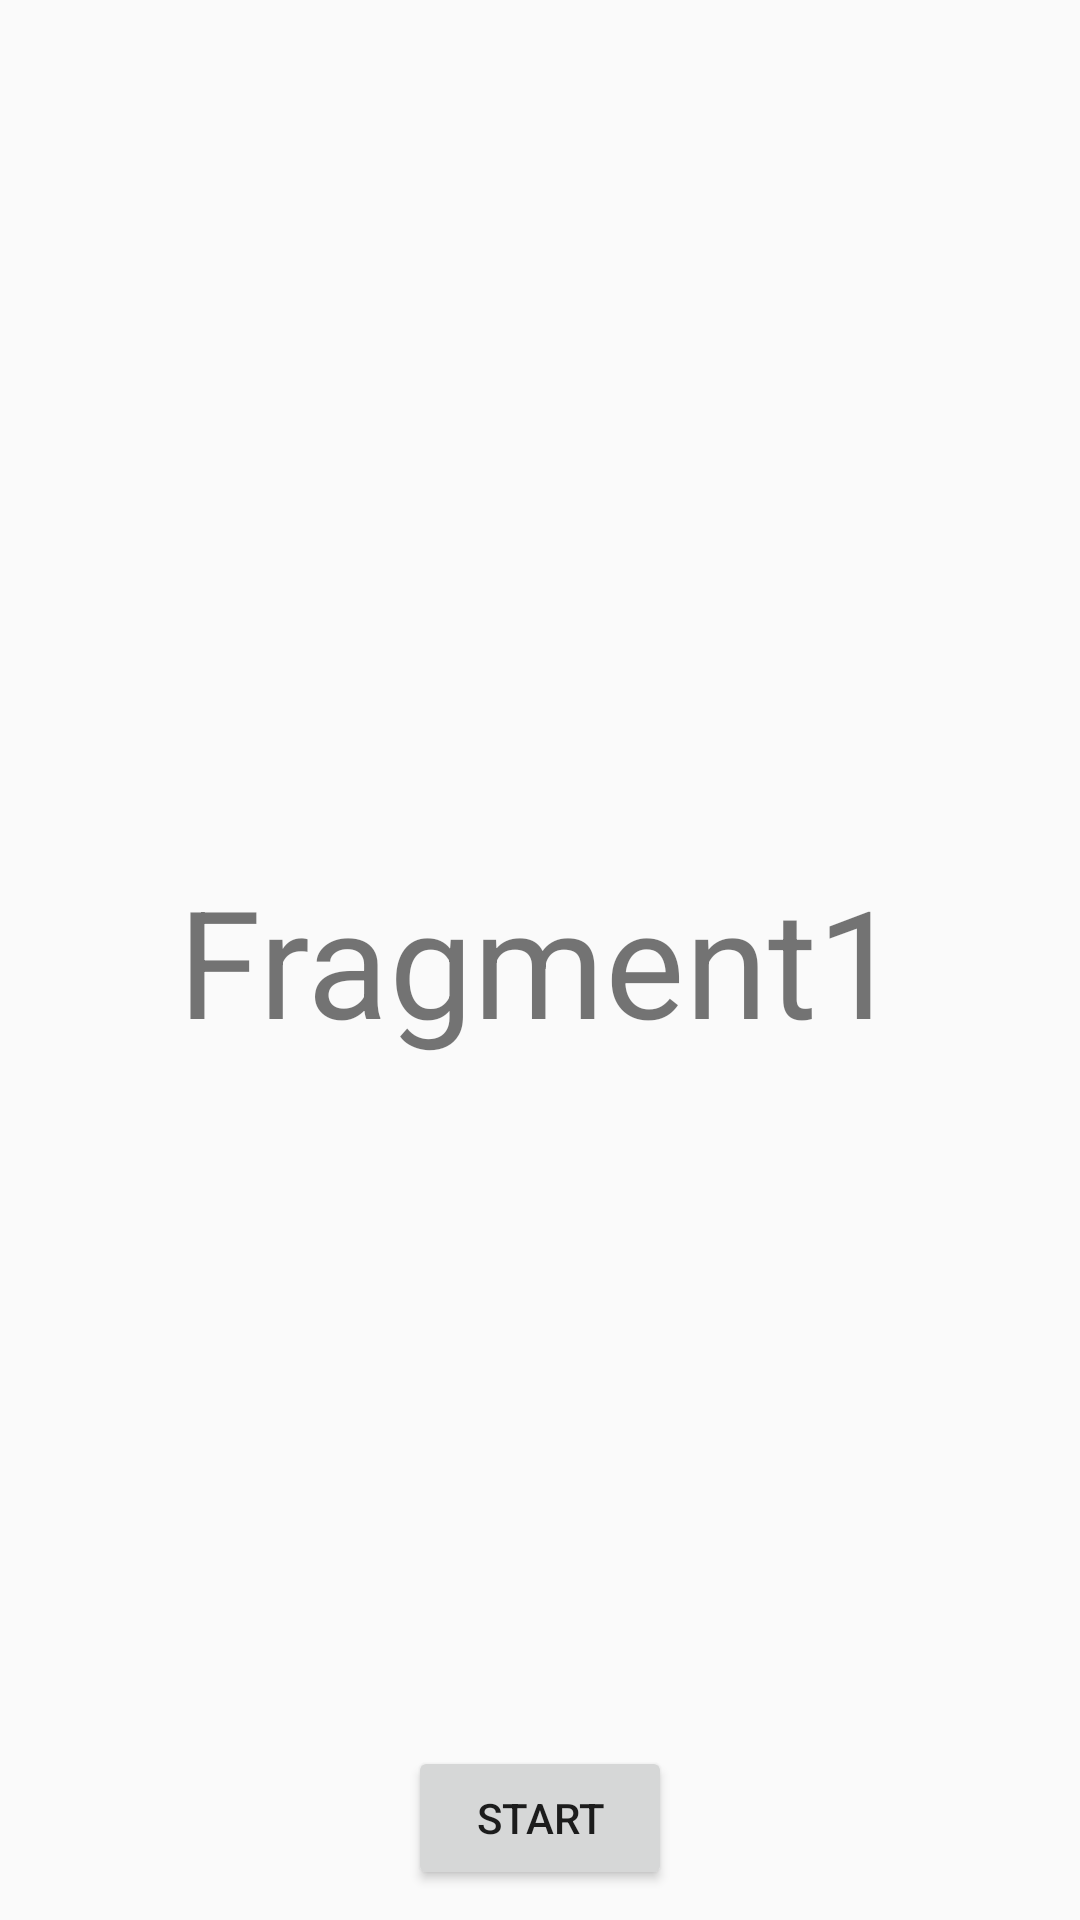

Android layout source for this screen:
<!-- AndroidManifest.xml: application theme Theme.Fragements -->
<!-- res/layout/fragment_one.xml -->
<?xml version="1.0" encoding="utf-8"?>
<FrameLayout xmlns:android="http://schemas.android.com/apk/res/android"
    xmlns:tools="http://schemas.android.com/tools"
    android:layout_width="match_parent"
    android:layout_height="match_parent"
    tools:context=".FragmentOne">

    <androidx.constraintlayout.widget.ConstraintLayout
        android:layout_width="match_parent"
        android:layout_height="match_parent">
        <RelativeLayout
            android:layout_width="match_parent"
            android:layout_height="match_parent">
            <TextView
                android:layout_width="wrap_content"
                android:layout_height="wrap_content"
                android:layout_centerInParent="true"
                android:text="Fragment1"
                android:textSize="50sp"/>
            <Button
                android:id="@+id/btn"
                android:layout_width="wrap_content"
                android:layout_height="wrap_content"
                android:text="Start"
                android:layout_alignParentBottom="true"
                android:layout_centerHorizontal="true"
                android:layout_margin="10dp"
                />
        </RelativeLayout>
    </androidx.constraintlayout.widget.ConstraintLayout>

</FrameLayout>
<!-- resources referenced by this layout -->
<resources>
  <style name="Theme.Fragements" parent="Theme.AppCompat.Light.NoActionBar">
          
          <item name="colorPrimary">@color/purple_500</item>
          <item name="colorPrimaryVariant">@color/purple_700</item>
          <item name="colorOnPrimary">@color/white</item>
          
          <item name="colorSecondary">@color/teal_200</item>
          <item name="colorSecondaryVariant">@color/teal_700</item>
          <item name="colorOnSecondary">@color/black</item>
          
          <item name="android:statusBarColor">?attr/colorPrimaryVariant</item>
          
      </style>
  <!-- not gathered from this repository: default colours our renderer supplied (Android Studio template values) -->
  <color name="purple_500">#FF6200EE</color>
  <color name="purple_700">#FF3700B3</color>
  <color name="teal_200">#FF03DAC5</color>
  <color name="teal_700">#FF018786</color>
  <color name="black">#FF000000</color>
  <color name="white">#FFFFFFFF</color>
</resources>
